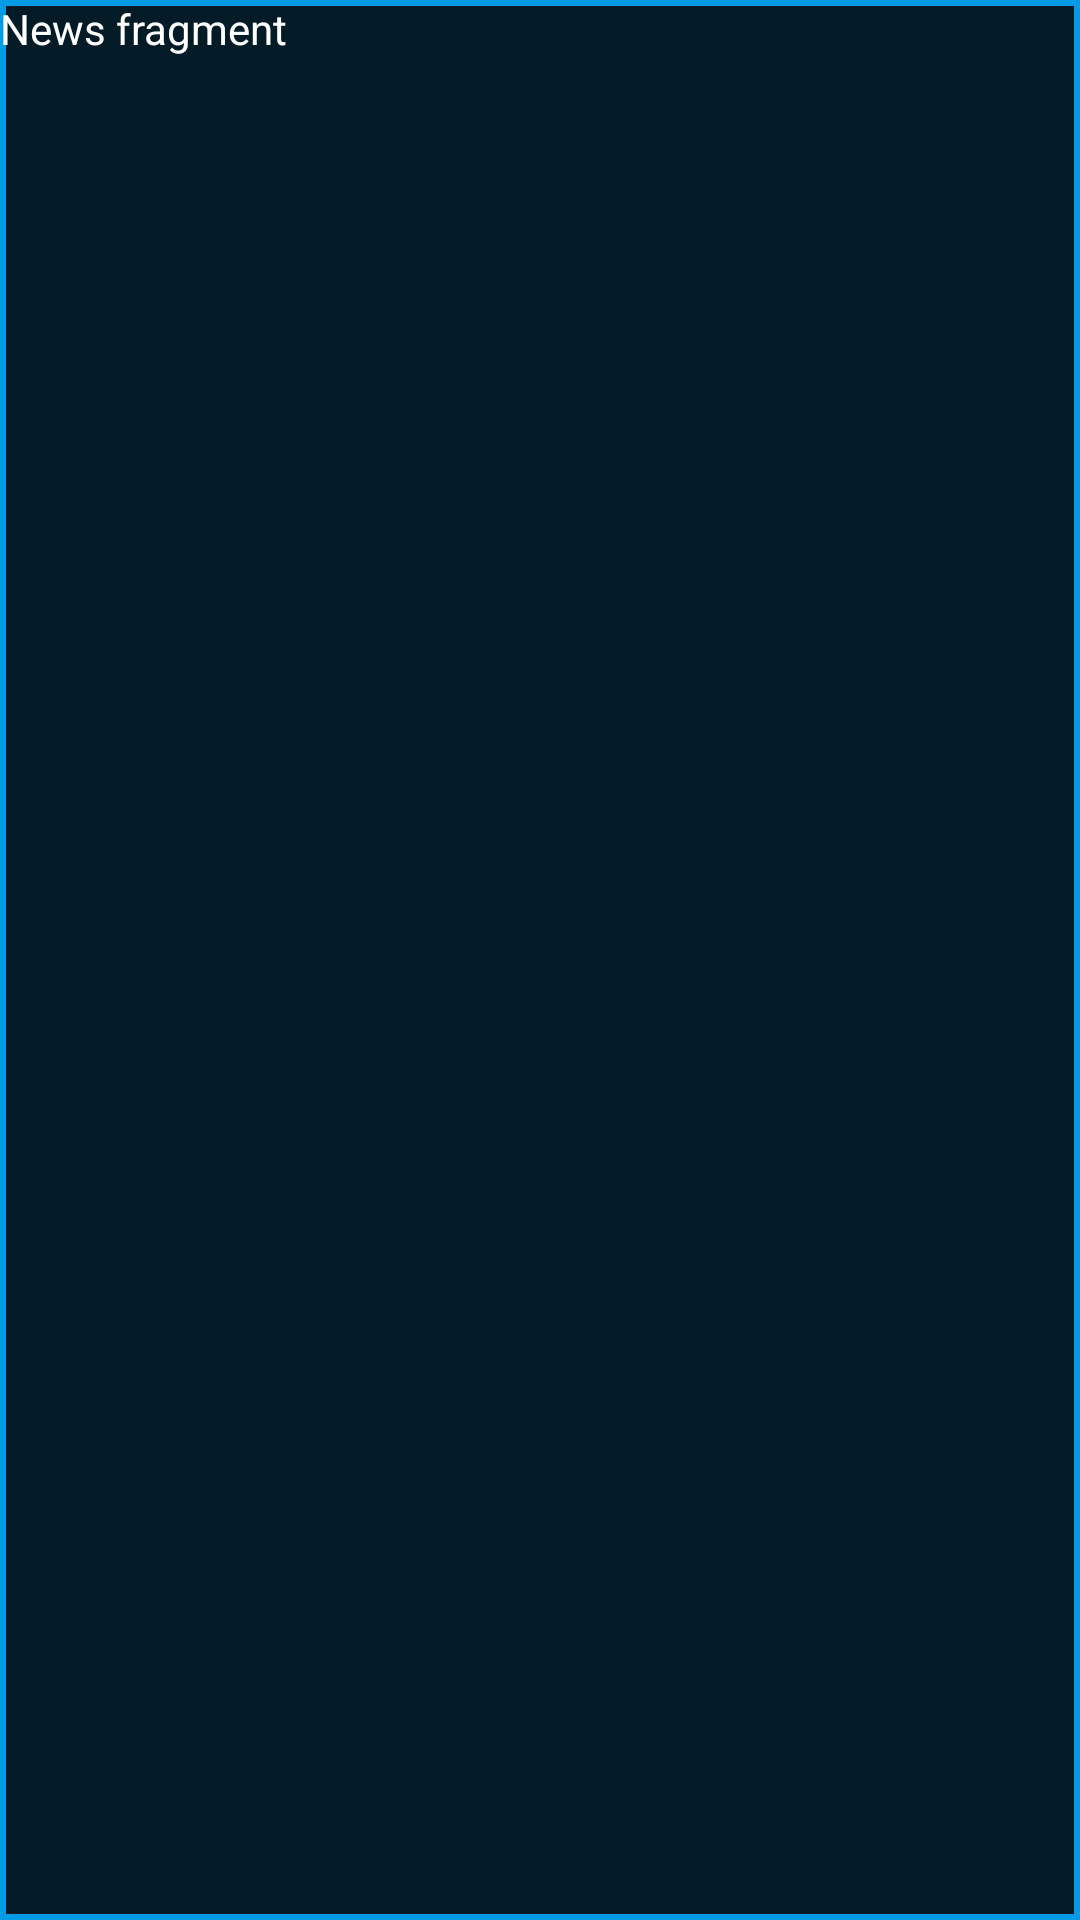

Android layout source for this screen:
<!-- AndroidManifest.xml: application theme Theme.GameVault -->
<!-- res/layout/fragment_news.xml -->
<?xml version="1.0" encoding="utf-8"?>
<FrameLayout xmlns:android="http://schemas.android.com/apk/res/android"
    xmlns:tools="http://schemas.android.com/tools"
    android:layout_width="match_parent"
    android:layout_height="match_parent"
    android:background="@drawable/news_fragment_background"
    tools:context=".view.NewsFragment">

    <TextView
        android:layout_width="match_parent"
        android:layout_height="match_parent"
        android:textColor="@color/colorAccent"
        android:text="News fragment" />

</FrameLayout>
<!-- resources referenced by this layout -->
<resources>
  <color name="colorAccent">#FFFFFF</color>
  <!-- drawable news_fragment_background (drawable) -->
  <?xml version="1.0" encoding="utf-8"?>
  <shape xmlns:android="http://schemas.android.com/apk/res/android" >
      <stroke android:width="2dp" android:color="@color/colorFragmentNews"/>
      <solid android:color="@color/colorMain"/>
  </shape>
  <style name="Theme.GameVault" parent="Theme.MaterialComponents.DayNight.NoActionBar">
          
          <item name="colorPrimary">@color/purple_500</item>
          <item name="colorPrimaryVariant">@color/purple_700</item>
          <item name="colorOnPrimary">@color/white</item>
          
          <item name="colorSecondary">@color/teal_200</item>
          <item name="colorSecondaryVariant">@color/teal_700</item>
          <item name="colorOnSecondary">@color/black</item>
          
          <item name="android:statusBarColor">?attr/colorPrimaryVariant</item>
          
      </style>
  <color name="colorFragmentNews">#039BE5</color>
  <color name="colorMain">#031B27</color>
  <color name="purple_500">#FF6200EE</color>
  <color name="purple_700">#FF3700B3</color>
  <color name="white">#FFFFFFFF</color>
  <color name="teal_200">#FF03DAC5</color>
  <color name="teal_700">#FF018786</color>
  <color name="black">#FF000000</color>
</resources>
